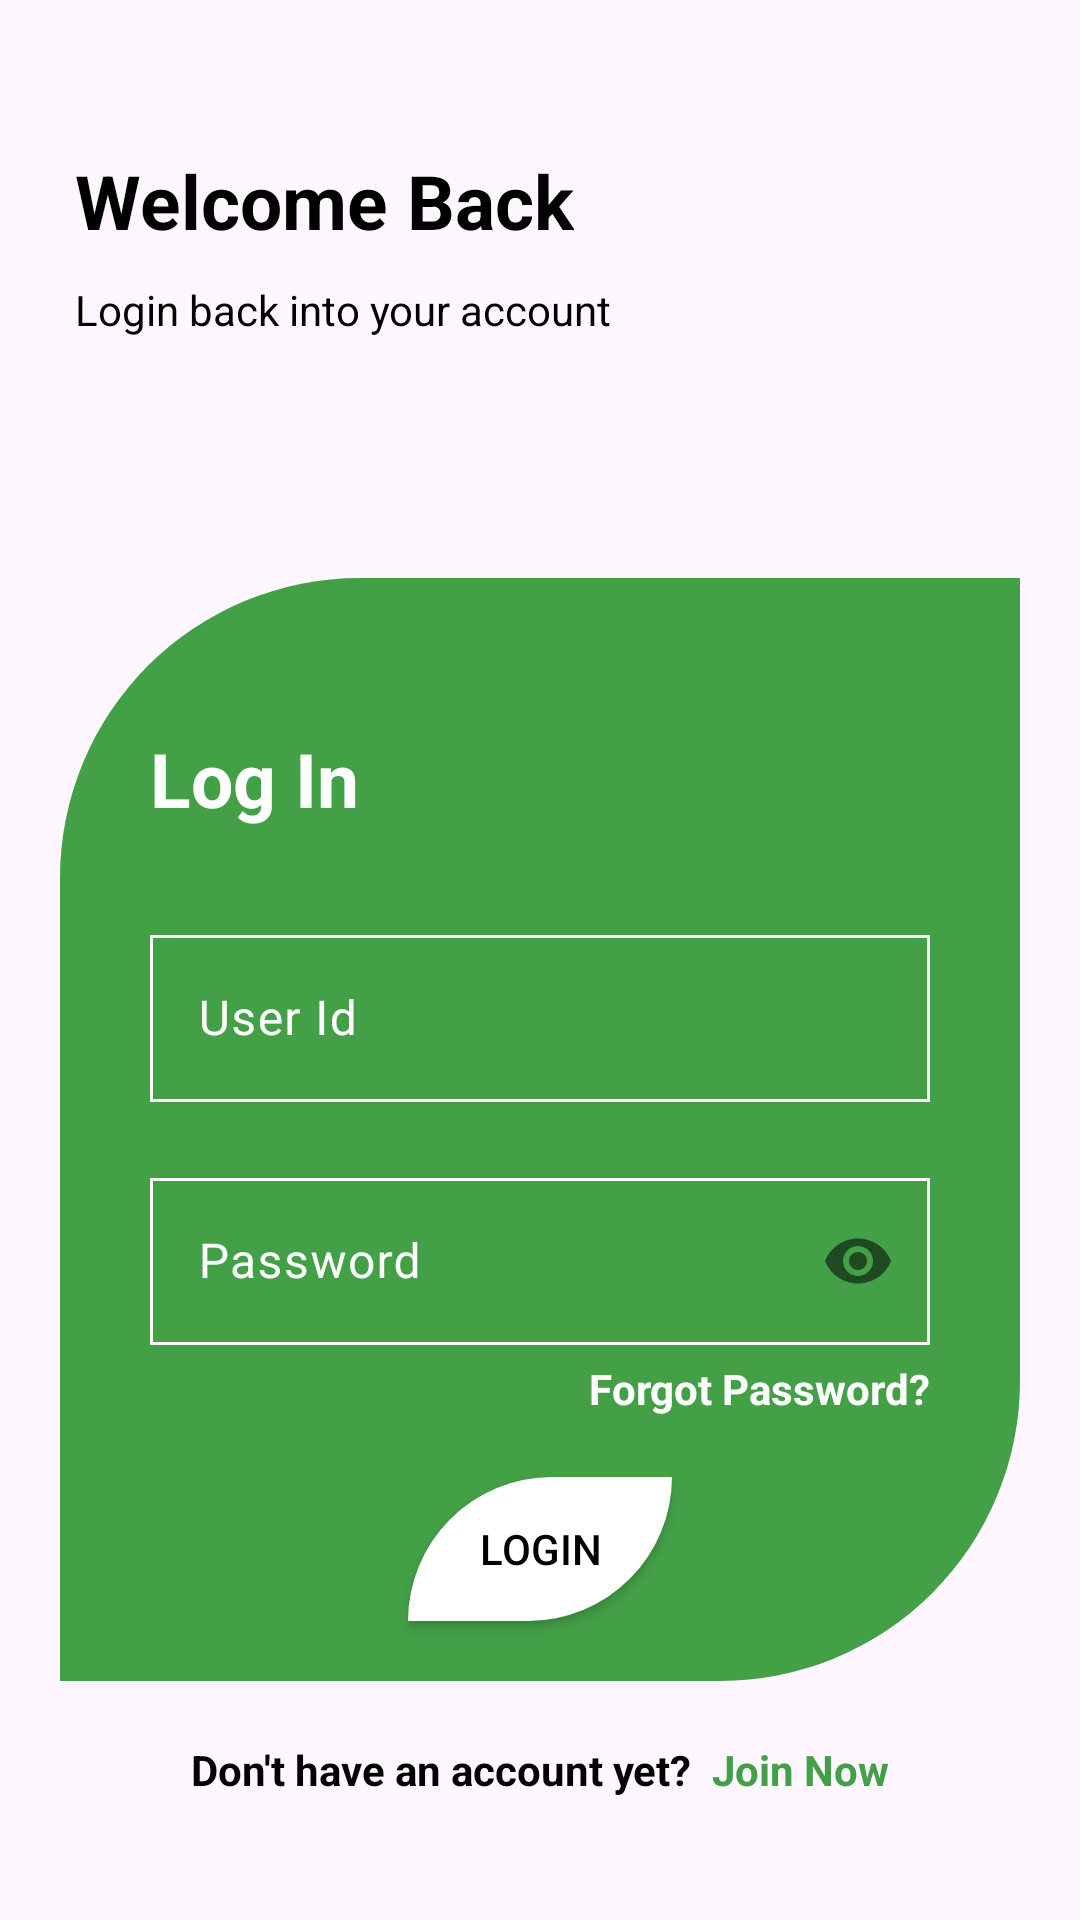

Produce the Android XML layout that renders to this screen, including the resource entries it uses.
<!-- AndroidManifest.xml: application theme Theme.ContactsAssignment -->
<!-- res/layout/activity_login_page.xml -->
<?xml version="1.0" encoding="utf-8"?>
<LinearLayout xmlns:android="http://schemas.android.com/apk/res/android"
    xmlns:app="http://schemas.android.com/apk/res-auto"
    xmlns:tools="http://schemas.android.com/tools"
    android:id="@+id/main"
    android:layout_width="match_parent"
    android:layout_height="match_parent"
    android:orientation="vertical"
    tools:context=".LoginPage">

    <TextView
        android:layout_width="wrap_content"
        android:layout_height="wrap_content"
        android:text="Welcome Back"
        android:textColor="@color/black"
        android:textStyle="bold"
        android:textSize="25sp"
        android:layout_marginLeft="25dp"
        android:layout_marginTop="50dp"/>

    <TextView
        android:layout_width="wrap_content"
        android:layout_height="wrap_content"
        android:text="Login back into your account"
        android:textColor="@color/black"
        android:layout_marginTop="10dp"
        android:layout_marginLeft="25dp"/>





    <LinearLayout
        android:background="@drawable/layout_background"
        android:layout_width="match_parent"
        android:layout_height="wrap_content"
        android:layout_marginLeft="20dp"
        android:layout_marginRight="20dp"
        android:layout_marginTop="80dp"
        android:orientation="vertical">



        <TextView
            android:layout_width="wrap_content"
            android:layout_height="wrap_content"
            android:text="Log In"
            android:textColor="@color/white"
            android:layout_marginLeft="30dp"
            android:layout_marginTop="50dp"
            android:textSize="25sp"
            android:textStyle="bold"/>


        <com.google.android.material.textfield.TextInputLayout
            android:layout_width="match_parent"
            android:layout_height="match_parent"

            android:layout_marginTop="30dp"
            android:layout_marginRight="30dp"
            android:layout_marginLeft="30dp"
            android:textColorHint="@color/white"
            app:startIconDrawable="@drawable/baseline_supervised_user_circle_24"
            >

            <com.google.android.material.textfield.TextInputEditText
                android:layout_width="match_parent"
                android:layout_height="wrap_content"
                android:hint="User Id"
                android:id="@+id/et_userid_login"
                android:inputType="text"
                android:background="@drawable/edit_text_background"
                android:textColor="@color/white"
                />
        </com.google.android.material.textfield.TextInputLayout>

        <com.google.android.material.textfield.TextInputLayout
            android:layout_width="match_parent"
            android:layout_height="match_parent"
            app:startIconDrawable="@drawable/baseline_lock_24"
            android:textColorHint="@color/white"
            app:passwordToggleEnabled="true"
            android:layout_marginTop="20dp"
            android:layout_marginRight="30dp"
            android:layout_marginLeft="30dp">

            <com.google.android.material.textfield.TextInputEditText
                android:layout_width="match_parent"
                android:layout_height="wrap_content"
                android:hint="Password"
                android:id="@+id/et_password_login"
                android:inputType="textPassword"
                android:background="@drawable/edit_text_background"
                android:textColor="@color/white"/>
        </com.google.android.material.textfield.TextInputLayout>

        <TextView
            android:layout_width="wrap_content"
            android:layout_height="wrap_content"
            android:text="Forgot Password?"
            android:id="@+id/btn_forgot"
            android:textColor="@color/white"
            android:textStyle="bold"
            android:layout_gravity="end"
            android:layout_marginRight="30dp"
            android:layout_marginTop="5dp"/>

        <android.widget.Button
            android:id="@+id/btn_login_login"
            android:layout_width="wrap_content"
            android:layout_gravity="center"
            android:layout_height="wrap_content"
            android:text="Login"
            android:background="@drawable/button_background"
            android:layout_margin="20dp"
            android:textColor="@color/black"/>


    </LinearLayout>



    <LinearLayout
        android:layout_width="match_parent"
        android:layout_height="wrap_content"
        android:gravity="center"
        android:layout_marginTop="20dp"

        >


        <TextView
            android:layout_width="wrap_content"
            android:layout_height="wrap_content"
            android:text="Don't have an account yet?"
            android:textStyle="bold"
            android:textColor="@color/black"/>
        <TextView
            android:layout_width="wrap_content"
            android:layout_height="wrap_content"
            android:text="  Join Now"
            android:id="@+id/btn_join"
            android:textColor="#43A047"
            android:textStyle="bold"/>

    </LinearLayout>


</LinearLayout>
<!-- resources referenced by this layout -->
<resources>
  <!-- drawable button_background (drawable) -->
  <?xml version="1.0" encoding="utf-8"?>
  <selector xmlns:android="http://schemas.android.com/apk/res/android">
  
      <item android:state_pressed="true">
          <shape>
              <corners android:topLeftRadius="50dp" android:bottomRightRadius="50dp"/>
              <stroke android:color="@color/black" android:width="1dp"/>
              <solid android:color="#43A047"/>
          </shape>
      </item>
  
  <item android:state_enabled="true">
      <shape>
          <solid android:color="@color/white"/>
          <corners android:topLeftRadius="50dp" android:bottomRightRadius="50dp"/>
  
      </shape>
  </item>
  
  </selector>
  <!-- drawable edit_text_background (drawable) -->
  <?xml version="1.0" encoding="utf-8"?>
  <selector xmlns:android="http://schemas.android.com/apk/res/android">
  <item android:state_enabled="true">
  <shape>
      <stroke android:color="@color/white" android:width="1dp"/>
  </shape>
  
  
  </item>
  </selector>
  <!-- drawable layout_background (drawable) -->
  <?xml version="1.0" encoding="utf-8"?>
  <selector xmlns:android="http://schemas.android.com/apk/res/android">
  <item android:state_enabled="true">
      <shape>
          <solid android:color="#43A047"/>
          <corners android:topLeftRadius="100dp"  android:bottomRightRadius="100dp"/>
  
      </shape>
  </item>
  </selector>
  <style name="Theme.ContactsAssignment" parent="Base.Theme.ContactsAssignment" />
  <style name="Base.Theme.ContactsAssignment" parent="Theme.Material3.DayNight.NoActionBar">
          
          
      </style>
  <!-- not gathered from this repository: default colours our renderer supplied (Android Studio template values) -->
  <color name="black">#FF000000</color>
  <color name="white">#FFFFFFFF</color>
</resources>
